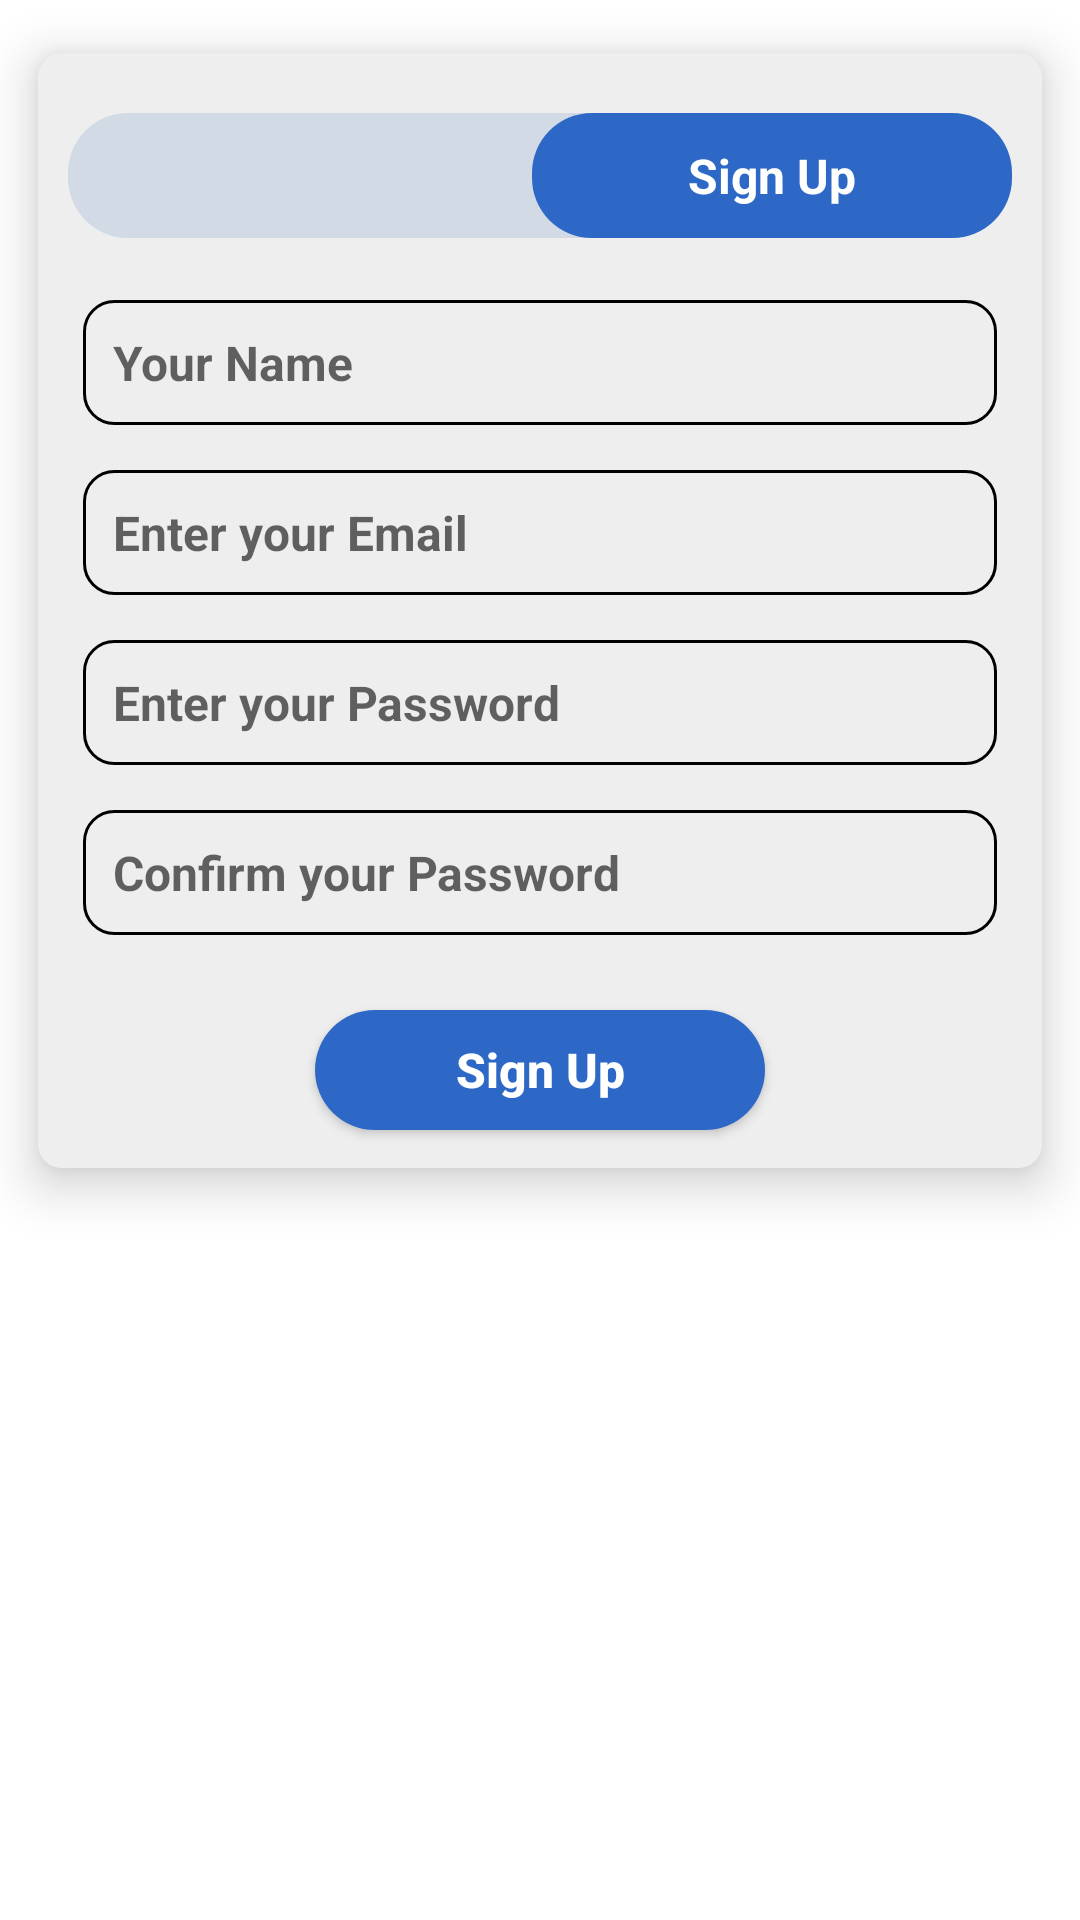

Reconstruct the res/layout file that produces this screen, plus the resources it refers to.
<!-- AndroidManifest.xml: application theme Theme.Hello -->
<!-- res/layout/fragment_sign_up.xml -->
<?xml version="1.0" encoding="utf-8"?>
<androidx.constraintlayout.widget.ConstraintLayout
    xmlns:android="http://schemas.android.com/apk/res/android"
    xmlns:app="http://schemas.android.com/apk/res-auto"
    xmlns:tools="http://schemas.android.com/tools"
    android:layout_width="match_parent"
    android:layout_height="match_parent"
    tools:context=".Fragments.SignInFragment">

    <androidx.cardview.widget.CardView
        android:layout_width="match_parent"
        android:layout_height="wrap_content"
        app:cardUseCompatPadding="true"
        app:cardCornerRadius="8dp"
        app:cardElevation="10dp"
        app:cardBackgroundColor="@color/cardBackground"
        app:layout_constraintStart_toStartOf="parent"
        app:layout_constraintEnd_toEndOf="parent"
        app:layout_constraintTop_toTopOf="parent">

        <androidx.constraintlayout.widget.ConstraintLayout
            android:layout_width="match_parent"
            android:layout_height="wrap_content"
            android:layout_marginTop="20dp"
            android:layout_marginStart="10dp"
            android:layout_marginEnd="10dp"
            android:gravity="center_horizontal"
            android:layout_gravity="center_horizontal"
            android:background="@drawable/linear_layout_back">

            <TextView
                android:id="@+id/signUpTab"
                android:layout_width="160dp"
                android:layout_height="wrap_content"
                android:text="@string/signUp_text"
                android:textColor="@color/white"
                android:textAllCaps="false"
                android:textSize="16sp"
                android:textStyle="bold|normal"
                android:layout_gravity="center"
                android:padding="10dp"
                android:gravity="center_horizontal"
                android:background="@drawable/custom_button_back"
                app:backgroundTint="@color/button_background"
                app:layout_constraintEnd_toEndOf="parent"
                app:layout_constraintTop_toTopOf="parent"/>

        </androidx.constraintlayout.widget.ConstraintLayout>


        <LinearLayout
            android:layout_width="match_parent"
            android:layout_height="wrap_content"
            android:orientation="vertical"
            android:layout_gravity="center"
            android:padding="15dp"
            android:layout_marginTop="45dp"
            android:background="@color/cardBackground">

            <EditText
                android:id="@+id/nameET"
                android:layout_width="match_parent"
                android:layout_height="wrap_content"
                android:hint="@string/your_name_hint"
                android:background="@drawable/background_shape"
                android:padding="10dp"
                android:inputType="text"
                android:textSize="16sp"
                android:textStyle="bold|normal"
                android:textColor="@color/blackNwhite"
                android:layout_marginBottom="15dp"/>


            <EditText
                android:id="@+id/emailET"
                android:layout_width="match_parent"
                android:layout_height="wrap_content"
                android:hint="@string/mail_input_hint"
                android:background="@drawable/background_shape"
                android:padding="10dp"
                android:inputType="textEmailAddress"
                android:textSize="16sp"
                android:textStyle="bold|normal"
                android:textColor="@color/blackNwhite"
                android:layout_marginBottom="15dp"/>

            <EditText
                android:id="@+id/passwordET"
                android:layout_width="match_parent"
                android:layout_height="wrap_content"
                android:hint="@string/password_input_hint"
                android:background="@drawable/background_shape"
                android:padding="10dp"
                android:ems="1"
                android:inputType="textPassword"
                android:textSize="16sp"
                android:textStyle="bold|normal"
                android:textColor="@color/blackNwhite"
                android:layout_marginBottom="15dp"/>

            <EditText
                android:id="@+id/confirmPassET"
                android:layout_width="match_parent"
                android:layout_height="wrap_content"
                android:hint="@string/password_confirm_hint"
                android:background="@drawable/background_shape"
                android:padding="10dp"
                android:ems="1"
                android:inputType="textPassword"
                android:textSize="16sp"
                android:textStyle="bold|normal"
                android:textColor="@color/blackNwhite"
                android:layout_marginBottom="15dp"/>

            <Button
                android:id="@+id/signUpButton"
                android:layout_width="150dp"
                android:layout_height="40dp"
                android:text="@string/signUp_text"
                android:textAllCaps="false"
                android:textSize="16sp"
                android:textStyle="bold|normal"
                android:textColor="@color/white"
                android:layout_gravity="center_horizontal"
                android:gravity="center"
                android:background="@drawable/custom_button_back"
                app:backgroundTint="@color/button_background"
                android:layout_marginTop="10dp"
                android:layout_marginBottom="20dp"/>

        </LinearLayout>


    </androidx.cardview.widget.CardView>


</androidx.constraintlayout.widget.ConstraintLayout>
<!-- resources referenced by this layout -->
<resources>
  <color name="blackNwhite">#FF000000</color>
  <color name="button_background">#2E68C6</color>
  <color name="cardBackground">#eeeeee</color>
  <color name="white">#FFFFFFFF</color>
  <!-- drawable background_shape (drawable) -->
  <?xml version="1.0" encoding="utf-8"?>
  <shape
      android:shape="rectangle"
      xmlns:android="http://schemas.android.com/apk/res/android">
  
      <corners
          android:radius="10dp"/>
      <solid
          android:color="@color/cardBackground"/>
  
      <stroke
          android:width="1dp"
          android:color="@color/blackNwhite"/>
  </shape>
  <!-- drawable custom_button_back (drawable) -->
  <?xml version="1.0" encoding="utf-8"?>
  <shape xmlns:android="http://schemas.android.com/apk/res/android"
      android:shape="rectangle">
  
      <corners
          android:radius="20dp"/>
      <solid
          android:color="@color/button_background"/>
  
  </shape>
  <!-- drawable linear_layout_back (drawable) -->
  <?xml version="1.0" encoding="utf-8"?>
  <shape xmlns:android="http://schemas.android.com/apk/res/android"
      android:shape="rectangle">
  
      <corners
          android:radius="20dp"/>
      <solid
          android:color="@color/light_grey"/>
  
  </shape>
  <string name="mail_input_hint">Enter your Email</string>
  <string name="password_confirm_hint">Confirm your Password</string>
  <string name="password_input_hint">Enter your Password</string>
  <string name="signUp_text">Sign Up</string>
  <string name="your_name_hint">Your Name</string>
  <style name="Theme.Hello" parent="Theme.MaterialComponents.DayNight.NoActionBar">
          
          <item name="colorPrimary">@color/purple_500</item>
          <item name="colorPrimaryVariant">@color/purple_700</item>
          <item name="colorOnPrimary">@color/white</item>
          
          <item name="colorSecondary">@color/teal_200</item>
          <item name="colorSecondaryVariant">@color/teal_700</item>
          <item name="colorOnSecondary">@color/black</item>
          
          <item name="android:statusBarColor">@color/button_background</item>
          
      </style>
  <color name="light_grey">#D2DAE6</color>
  <color name="purple_500">#FF6200EE</color>
  <color name="purple_700">#FF3700B3</color>
  <color name="teal_200">#FF03DAC5</color>
  <color name="teal_700">#FF018786</color>
  <color name="black">#FF000000</color>
</resources>
